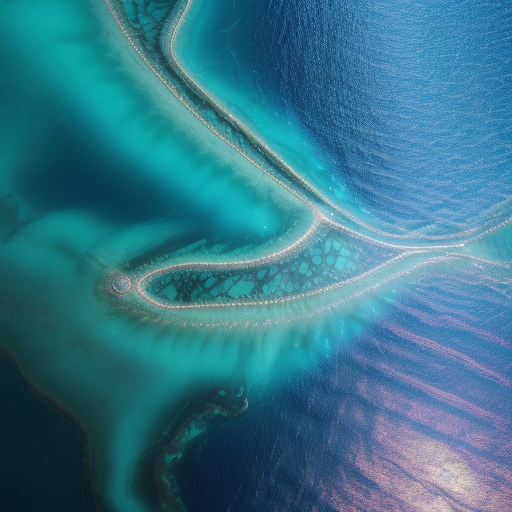
Generation parameters embedded in this image by AUTOMATIC1111 Stable Diffusion web UI or a fork of it (Forge, ...) (PNG 'parameters' text chunk):
Top-down satellite view, realistic water bodies, realistic oceans, shimmering waters, cinematic lighting, day, sunset, tranquil reflections, gentle waves, immersive perspective.
Negative prompt: circular, land, continent, soil
Steps: 20, Sampler: Euler a, CFG scale: 7, Seed: 2627616638, Size: 512x512, Model hash: d7fc69397d, Model: realisticVisionV50_v50VAE, Version: v1.5.1